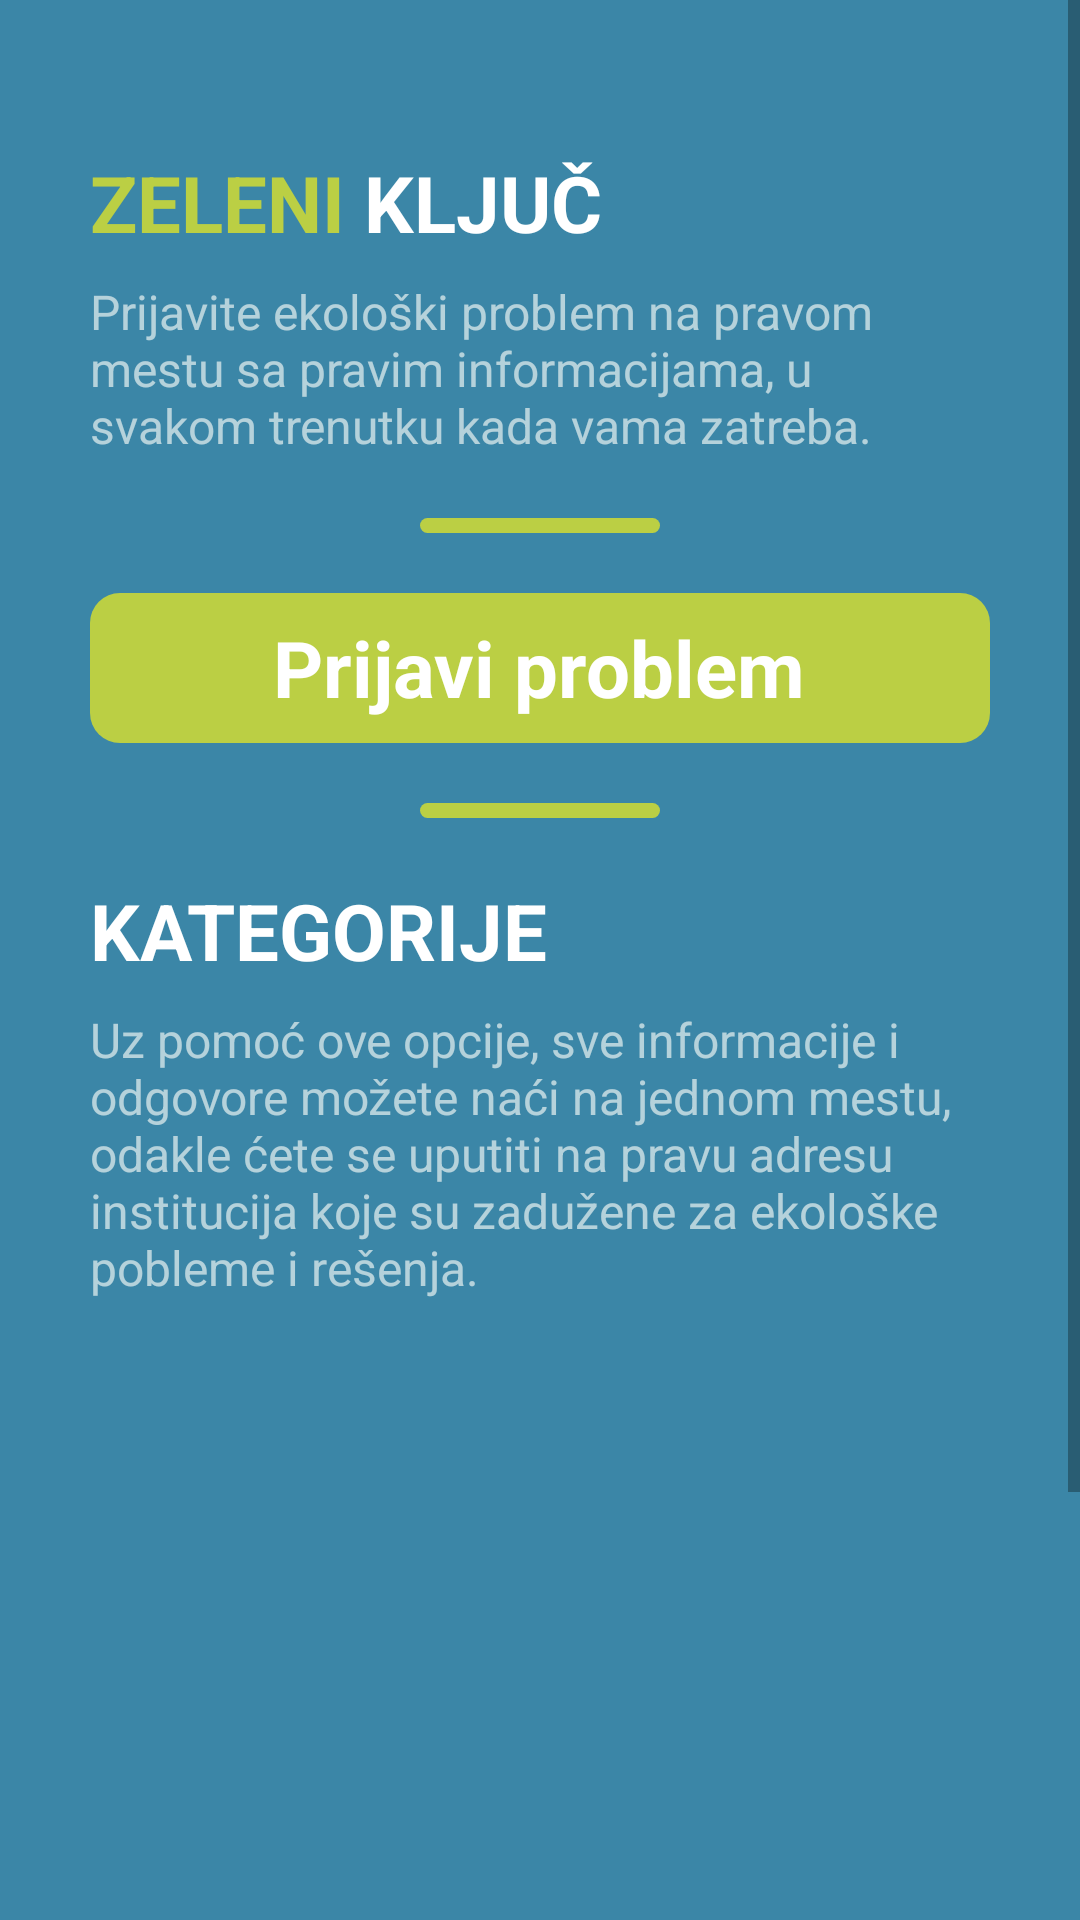

Reconstruct the res/layout file that produces this screen, plus the resources it refers to.
<!-- AndroidManifest.xml: application theme Theme.Hakaton -->
<!-- res/layout/fragment_home.xml -->
<?xml version="1.0" encoding="utf-8"?>
<ScrollView xmlns:android="http://schemas.android.com/apk/res/android"
    xmlns:app="http://schemas.android.com/apk/res-auto"
    xmlns:tools="http://schemas.android.com/tools"
    android:layout_width="match_parent"
    android:layout_height="wrap_content"
    tools:context=".ui.home.HomeFragment"
    android:background="@color/bg">

    <androidx.constraintlayout.widget.ConstraintLayout
        android:layout_width="match_parent"
        android:layout_height="wrap_content"
        android:padding="30dp">

        <TextView
            android:id="@+id/text_main_title"
            android:layout_width="wrap_content"
            android:layout_height="wrap_content"
            app:layout_constraintTop_toTopOf="parent"
            app:layout_constraintStart_toStartOf="parent"
            android:layout_marginTop="20dp"
            android:textSize="@dimen/text_title_size"
            android:textStyle="bold"
            android:textColor="@color/white"
            android:text="@string/home_main_title"/>

        <TextView
            android:id="@+id/text_main_description"
            android:layout_width="wrap_content"
            android:layout_height="wrap_content"
            app:layout_constraintTop_toBottomOf="@+id/text_main_title"
            app:layout_constraintStart_toStartOf="parent"
            android:layout_marginTop="8dp"
            android:textColor="@color/home_text_color"
            android:textSize="@dimen/text_description_size"
            android:text="@string/home_main_description"/>

        <ImageView
            android:id="@+id/image_divider1"
            android:layout_width="80dp"
            android:layout_height="5dp"
            app:layout_constraintTop_toBottomOf="@+id/text_main_description"
            app:layout_constraintStart_toStartOf="parent"
            app:layout_constraintEnd_toEndOf="parent"
            android:layout_marginTop="20dp"
            android:src="@drawable/rounded_button"/>

        <RelativeLayout
            android:id="@+id/btn_report_problem"
            android:layout_width="match_parent"
            android:layout_height="50dp"
            app:layout_constraintTop_toBottomOf="@+id/image_divider1"
            app:layout_constraintStart_toStartOf="parent"
            app:layout_constraintEnd_toEndOf="parent"
            android:layout_marginTop="20dp">

            <ImageView
                android:layout_width="match_parent"
                android:layout_height="match_parent"
                android:src="@drawable/rounded_button" />

            <TextView
                android:layout_width="wrap_content"
                android:layout_height="wrap_content"
                android:layout_centerInParent="true"
                android:text="@string/home_btn_report_problem"
                android:textColor="@color/white"
                android:textSize="@dimen/text_title_size"
                android:textStyle="bold" />
        </RelativeLayout>

        <ImageView
            android:id="@+id/image_divider2"
            android:layout_width="80dp"
            android:layout_height="5dp"
            app:layout_constraintTop_toBottomOf="@+id/btn_report_problem"
            app:layout_constraintStart_toStartOf="parent"
            app:layout_constraintEnd_toEndOf="parent"
            android:layout_marginTop="20dp"
            android:src="@drawable/rounded_button"/>

        <TextView
            android:id="@+id/text_categories_title"
            android:layout_width="wrap_content"
            android:layout_height="wrap_content"
            app:layout_constraintTop_toBottomOf="@id/image_divider2"
            app:layout_constraintStart_toStartOf="parent"
            android:layout_marginTop="20dp"
            android:textSize="@dimen/text_title_size"
            android:textStyle="bold"
            android:textColor="@color/white"
            android:text="@string/home_categories_title"/>

        <TextView
            android:id="@+id/text_categories_description"
            android:layout_width="wrap_content"
            android:layout_height="wrap_content"
            android:layout_marginTop="8dp"
            android:text="@string/home_categories_description"
            android:textColor="@color/home_text_color"
            android:textSize="@dimen/text_description_size"
            app:layout_constraintStart_toStartOf="parent"
            app:layout_constraintTop_toBottomOf="@+id/text_categories_title" />


        <androidx.recyclerview.widget.RecyclerView
            android:id="@+id/recycler_categories"
            android:layout_width="match_parent"
            android:layout_height="200dp"
            android:layout_marginStart="20dp"
            android:layout_marginTop="10dp"
            android:layout_marginEnd="20dp"
            app:layout_constraintEnd_toEndOf="parent"
            app:layout_constraintStart_toStartOf="parent"
            app:layout_constraintTop_toBottomOf="@id/text_categories_description"/>

        <ImageView
            android:id="@+id/image_divider3"
            android:layout_width="80dp"
            android:layout_height="5dp"
            app:layout_constraintTop_toBottomOf="@+id/recycler_categories"
            app:layout_constraintStart_toStartOf="parent"
            app:layout_constraintEnd_toEndOf="parent"
            android:layout_marginTop="20dp"
            android:src="@drawable/rounded_button"/>

        <TextView
            android:id="@+id/text_waste_title"
            android:layout_width="wrap_content"
            android:layout_height="wrap_content"
            app:layout_constraintTop_toBottomOf="@id/image_divider3"
            app:layout_constraintStart_toStartOf="parent"
            app:layout_constraintEnd_toEndOf="parent"
            android:layout_marginTop="20dp"
            android:textSize="@dimen/text_title_size"
            android:textStyle="bold"
            android:textColor="@color/white"
            android:text="@string/home_waste_title"/>

        <RelativeLayout
            android:id="@+id/btn_show_waste_map"
            android:layout_width="match_parent"
            android:layout_height="50dp"
            app:layout_constraintTop_toBottomOf="@+id/text_waste_title"
            app:layout_constraintStart_toStartOf="parent"
            app:layout_constraintEnd_toEndOf="parent"
            android:layout_marginTop="20dp"
            android:layout_marginBottom="20sp">

            <ImageView
                android:layout_width="match_parent"
                android:layout_height="match_parent"
                android:src="@drawable/rounded_button"/>

            <TextView
                android:layout_width="wrap_content"
                android:layout_height="wrap_content"
                android:layout_centerInParent="true"
                android:text="@string/home_waste_maps"
                android:textColor="@color/white"
                android:textSize="@dimen/text_title_size"
                android:textStyle="bold" />

        </RelativeLayout>

    </androidx.constraintlayout.widget.ConstraintLayout>

</ScrollView>
<!-- resources referenced by this layout -->
<resources>
  <color name="bg">#3B86A7</color>
  <color name="home_text_color">#A6F8FAF8</color>
  <color name="white">#FFFFFFFF</color>
  <dimen name="text_description_size">16sp</dimen>
  <dimen name="text_title_size">26sp</dimen>
  <!-- drawable rounded_button (drawable) -->
  <?xml version="1.0" encoding="utf-8"?>
  <shape xmlns:android="http://schemas.android.com/apk/res/android" android:shape="rectangle" android:padding="10dp">
      <solid android:color="#BBCF44"/> 
      <corners
          android:bottomRightRadius="10dp"
          android:bottomLeftRadius="10dp"
          android:topLeftRadius="10dp"
          android:topRightRadius="10dp"/>
  </shape>
  <string name="home_btn_report_problem">Prijavi problem</string>
  <string name="home_categories_description">Uz pomoć ove opcije, sve informacije i odgovore možete naći na jednom mestu, odakle ćete se uputiti na pravu adresu institucija koje su zadužene za ekološke pobleme i rešenja.</string>
  <string name="home_categories_title">KATEGORIJE</string>
  <string name="home_main_description">Prijavite ekološki problem na pravom mestu sa pravim informacijama, u svakom trenutku kada vama zatreba.</string>
  <string name="home_main_title"><font color="#BBCF44">ZELENI</font> KLJUČ</string>
  <string name="home_waste_maps">Vidi mape</string>
  <string name="home_waste_title">ODLAGANJE OTPADA</string>
  <style name="Theme.Hakaton" parent="Theme.MaterialComponents.DayNight.NoActionBar">
          
          <item name="colorPrimary">@color/purple_500</item>
          <item name="colorPrimaryVariant">@color/purple_700</item>
          <item name="colorOnPrimary">@color/white</item>
          
          <item name="colorSecondary">@color/teal_200</item>
          <item name="colorSecondaryVariant">@color/teal_700</item>
          <item name="colorOnSecondary">@color/black</item>
          
          <item name="android:statusBarColor">@color/black</item>
          
      </style>
  <color name="purple_500">#FF6200EE</color>
  <color name="purple_700">#FF3700B3</color>
  <color name="teal_200">#FF03DAC5</color>
  <color name="teal_700">#FF018786</color>
  <color name="black">#FF000000</color>
</resources>
